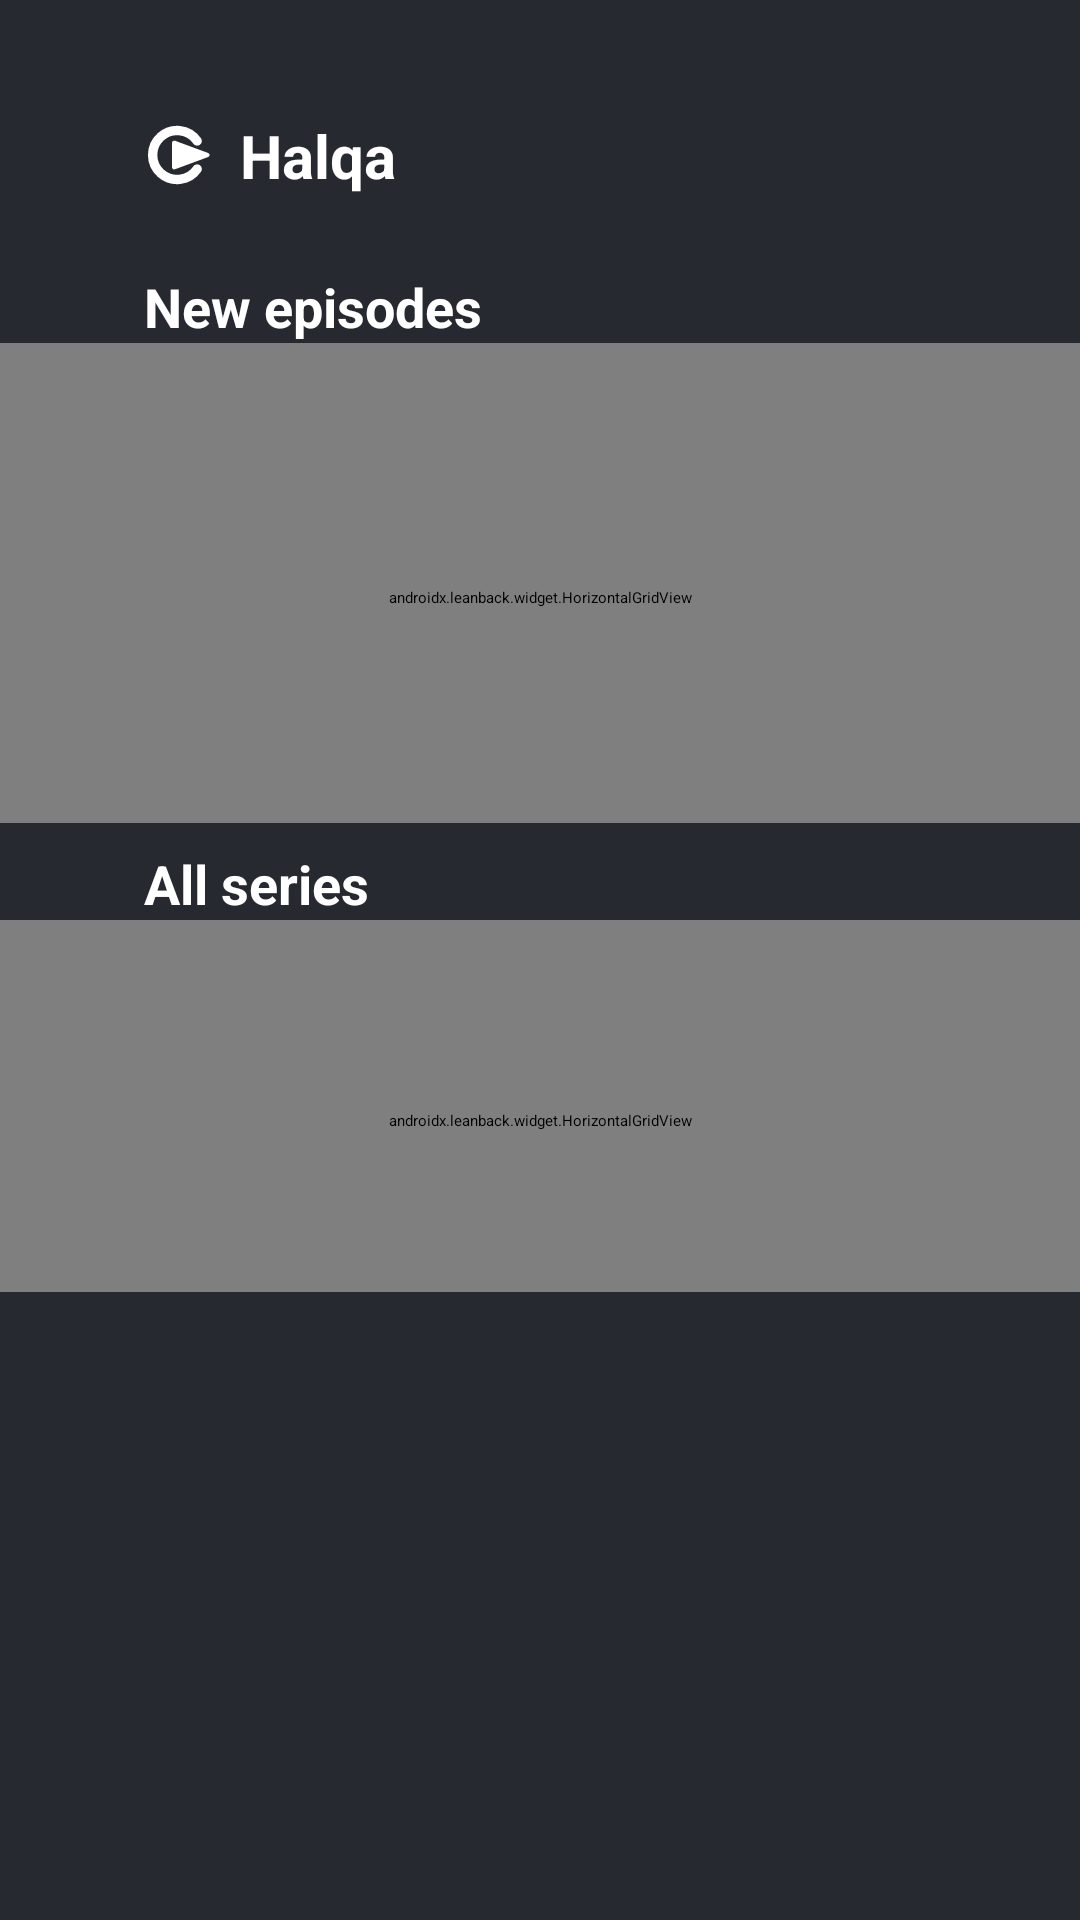

Produce the Android XML layout that renders to this screen, including the resource entries it uses.
<!-- AndroidManifest.xml: application theme Theme.Tele -->
<!-- res/layout/fragment_library.xml -->
<?xml version="1.0" encoding="utf-8"?>
<FrameLayout xmlns:android="http://schemas.android.com/apk/res/android"
    xmlns:app="http://schemas.android.com/apk/res-auto"
    android:layout_width="match_parent"
    android:layout_height="match_parent"
    android:background="#262A30">

    
    <ScrollView
        android:id="@+id/library_scroll"
        android:layout_width="match_parent"
        android:layout_height="match_parent"
        android:clipChildren="false"
        android:fillViewport="true"
        android:scrollbars="none">

    <LinearLayout
        android:layout_width="match_parent"
        android:layout_height="wrap_content"
        android:clipChildren="false"
        android:orientation="vertical"
        android:paddingTop="28dp"
        android:paddingBottom="28dp">

        <LinearLayout
            android:layout_width="match_parent"
            android:layout_height="wrap_content"
            android:gravity="center_vertical"
            android:orientation="horizontal"
            android:paddingStart="48dp"
            android:paddingEnd="48dp">

            <TextView
                android:id="@+id/library_brand"
                android:layout_width="0dp"
                android:layout_height="wrap_content"
                android:layout_weight="1"
                android:drawableStart="@drawable/ic_halqa_mark"
                android:drawablePadding="8dp"
                android:gravity="center_vertical"
                android:text="@string/app_name"
                android:textColor="#FFFFFF"
                android:textSize="20sp"
                android:textStyle="bold" />

            <TextView
                android:id="@+id/library_sign_in"
                style="@style/Halqa.Pill"
                android:layout_marginEnd="12dp"
                android:text="@string/library_sign_in_telegram"
                android:visibility="gone" />

            <TextView
                android:id="@+id/library_account"
                android:layout_width="48dp"
                android:layout_height="48dp"
                android:background="@drawable/account_avatar_background"
                android:clickable="true"
                android:focusable="true"
                android:gravity="center"
                android:textColor="#FFFFFF"
                android:textSize="15sp"
                android:textStyle="bold"
                android:visibility="invisible" />
        </LinearLayout>

        <LinearLayout
            android:id="@+id/library_mac_title"
            android:layout_width="wrap_content"
            android:layout_height="wrap_content"
            android:layout_marginStart="48dp"
            android:layout_marginTop="22dp"
            android:baselineAligned="true"
            android:orientation="horizontal"
            android:visibility="gone">

            <TextView
                android:layout_width="wrap_content"
                android:layout_height="wrap_content"
                android:text="@string/library_on_your_mac"
                android:textColor="#FFFFFF"
                android:textSize="18sp"
                android:textStyle="bold" />

            <TextView
                android:id="@+id/library_mac_subtitle"
                android:layout_width="wrap_content"
                android:layout_height="wrap_content"
                android:layout_marginStart="10dp"
                android:textColor="#8A909A"
                android:textSize="13sp" />

            
            <com.saiesh.tele.presentation.widget.SpinnerView
                android:id="@+id/library_mac_checking"
                android:layout_width="14dp"
                android:layout_height="14dp"
                android:layout_gravity="center_vertical"
                android:layout_marginStart="8dp"
                app:spinnerColor="#8A909A"
                android:visibility="gone" />
        </LinearLayout>

        <androidx.leanback.widget.HorizontalGridView
            android:id="@+id/library_mac_row"
            android:layout_width="match_parent"
            android:layout_height="222dp"
            android:clipChildren="false"
            android:clipToPadding="false"
            android:paddingStart="48dp"
            android:paddingTop="12dp"
            android:paddingEnd="48dp"
            android:visibility="gone" />

        <TextView
            android:id="@+id/library_new_title"
            style="@style/Halqa.RowTitle"
            android:layout_marginTop="14dp"
            android:text="@string/library_new_episodes" />

        <androidx.leanback.widget.HorizontalGridView
            android:id="@+id/library_new_row"
            android:layout_width="match_parent"
            android:layout_height="160dp"
            android:clipChildren="false"
            android:clipToPadding="false"
            android:paddingStart="48dp"
            android:paddingTop="10dp"
            android:paddingEnd="48dp" />

        <TextView
            android:id="@+id/library_series_title"
            style="@style/Halqa.RowTitle"
            android:layout_marginTop="8dp"
            android:text="@string/library_all_series" />

        <androidx.leanback.widget.HorizontalGridView
            android:id="@+id/library_series_row"
            android:layout_width="match_parent"
            android:layout_height="124dp"
            android:clipChildren="false"
            android:clipToPadding="false"
            android:paddingStart="48dp"
            android:paddingTop="10dp"
            android:paddingEnd="48dp" />
    </LinearLayout>
    </ScrollView>

    <com.saiesh.tele.presentation.widget.SpinnerView
        android:id="@+id/library_loading"
        android:layout_width="48dp"
        android:layout_height="48dp"
        android:layout_gravity="center"
        android:visibility="gone" />

    <LinearLayout
        android:id="@+id/library_empty"
        android:layout_width="wrap_content"
        android:layout_height="wrap_content"
        android:layout_gravity="center"
        android:layout_marginTop="40dp"
        android:gravity="center_horizontal"
        android:orientation="vertical"
        android:visibility="gone">

        <FrameLayout
            android:layout_width="104dp"
            android:layout_height="104dp"
            android:background="@drawable/step_number_background">

            <ImageView
                android:layout_width="54dp"
                android:layout_height="54dp"
                android:layout_gravity="center"
                android:importantForAccessibility="no"
                android:src="@drawable/ic_halqa_mark"
                android:tint="#F26419" />
        </FrameLayout>

        <TextView
            android:layout_width="wrap_content"
            android:layout_height="wrap_content"
            android:layout_marginTop="20dp"
            android:text="@string/library_empty"
            android:textColor="#FFFFFF"
            android:textSize="24sp"
            android:textStyle="bold" />

        <TextView
            android:layout_width="440dp"
            android:layout_height="wrap_content"
            android:layout_marginTop="10dp"
            android:gravity="center"
            android:lineSpacingMultiplier="1.15"
            android:text="@string/library_empty_message"
            android:textColor="#B6BCC6"
            android:textSize="15sp" />

        <LinearLayout
            android:layout_width="wrap_content"
            android:layout_height="wrap_content"
            android:layout_marginTop="24dp"
            android:orientation="horizontal">

            <TextView
                android:id="@+id/library_refresh"
                style="@style/Halqa.Pill"
                android:paddingStart="24dp"
                android:paddingTop="11dp"
                android:paddingEnd="24dp"
                android:paddingBottom="11dp"
                android:text="@string/library_refresh" />

            <TextView
                android:id="@+id/library_add_mac"
                style="@style/Halqa.Pill"
                android:layout_marginStart="12dp"
                android:paddingStart="24dp"
                android:paddingTop="11dp"
                android:paddingEnd="24dp"
                android:paddingBottom="11dp"
                android:text="@string/mac_add_title" />
        </LinearLayout>
    </LinearLayout>
</FrameLayout>
<!-- resources referenced by this layout -->
<resources>
  <!-- drawable ic_halqa_mark (drawable) -->
  <?xml version="1.0" encoding="utf-8"?>
  <vector xmlns:android="http://schemas.android.com/apk/res/android"
      android:width="24dp"
      android:height="24dp"
      android:viewportWidth="100"
      android:viewportHeight="100">
      <path
          android:pathData="M73.85,30.5 A34,34 0 1,0 73.85,69.5"
          android:strokeWidth="13"
          android:strokeColor="#FFFFFF"
          android:strokeLineCap="round" />
      <path
          android:fillColor="#FFFFFF"
          android:pathData="M42,33 L88,50 L42,67 Z"
          android:strokeWidth="6"
          android:strokeColor="#FFFFFF"
          android:strokeLineJoin="round" />
  </vector>
  <!-- drawable step_number_background (drawable) -->
  <?xml version="1.0" encoding="utf-8"?>
  <shape xmlns:android="http://schemas.android.com/apk/res/android"
      android:shape="oval">
      <solid android:color="#31363E" />
  </shape>
  <string name="app_name">Halqa</string>
  <string name="library_all_series">All series</string>
  <string name="library_empty">No videos yet</string>
  <string name="library_empty_message">Videos posted in your Telegram chats and channels will show up here, grouped into series.</string>
  <string name="library_new_episodes">New episodes</string>
  <string name="library_on_your_mac">On your computer</string>
  <string name="library_refresh">Refresh</string>
  <string name="library_sign_in_telegram">Sign in to Telegram</string>
  <string name="mac_add_title">Add your computer</string>
  <style name="Halqa.Pill" parent="">
          <item name="android:layout_width">wrap_content</item>
          <item name="android:layout_height">wrap_content</item>
          <item name="android:background">@drawable/quality_button_background</item>
          <item name="android:clickable">true</item>
          <item name="android:focusable">true</item>
          <item name="android:gravity">center</item>
          <item name="android:paddingStart">18dp</item>
          <item name="android:paddingTop">10dp</item>
          <item name="android:paddingEnd">18dp</item>
          <item name="android:paddingBottom">10dp</item>
          <item name="android:textColor">@color/quality_button_text</item>
          <item name="android:textSize">15sp</item>
          <item name="android:textStyle">bold</item>
      </style>
  <style name="Halqa.RowTitle" parent="">
          <item name="android:layout_width">wrap_content</item>
          <item name="android:layout_height">wrap_content</item>
          <item name="android:layout_marginStart">48dp</item>
          <item name="android:textColor">#FFFFFF</item>
          <item name="android:textSize">18sp</item>
          <item name="android:textStyle">bold</item>
      </style>
  <style name="Theme.Tele" parent="@style/Theme.Leanback" />
  <!-- drawable quality_button_background (drawable) -->
  <?xml version="1.0" encoding="utf-8"?>
  <selector xmlns:android="http://schemas.android.com/apk/res/android">
      <item android:state_focused="true">
          <shape>
              <solid android:color="#FFFFFF" />
              <corners android:radius="10dp" />
          </shape>
      </item>
      <item>
          <shape>
              <solid android:color="#444A54" />
              <corners android:radius="10dp" />
          </shape>
      </item>
  </selector>
</resources>
